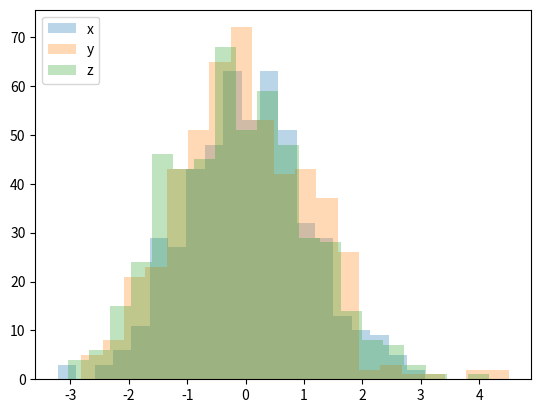

Here is the Python script that generated this plot:
import numpy as np
import matplotlib.pyplot as plt
from scipy import stats


def ols_estimator(xs):
    return (xs[1:] * xs[:-1]).sum() / (xs**2).sum()


def generate_ar1_data(n, coef):
    xs = np.zeros(n)
    for i in range(1, n):
        xs[i] = coef * xs[i-1] + np.random.normal(0, 1)
    return xs


def dickey_fuller_test(xs, alpha):
    # TODO: Implement this
    return 0


def simulation(n_iter=500):
    rejected = np.zeros(n_iter)
    for i in range(n_iter):
        xs = np.random.normal(0, 1, 100)
        rejected[i] = dickey_fuller_test(xs, 0.05)
    return rejected


def main():
    rejected = simulation()
    print('Null hypothesis rejected ratio: {} %'.format(100 * sum(rejected) / len(rejected)))


def check_distribution(n_iter=500):
    tau_x = np.zeros(n_iter)
    tau_y = np.zeros(n_iter)
    tau_z = np.zeros(n_iter)
    rho_x = 0
    rho_y = 0.5
    rho_z = 1
    n = 500
    for i in range(n_iter):
        xs = generate_ar1_data(n, rho_x) # not unit root process
        tau_x[i] = np.sqrt(n) * (ols_estimator(xs) - rho_x)
        ys = generate_ar1_data(n, rho_y) # not unit root process
        tau_y[i] = np.sqrt(n) * (ols_estimator(ys) - rho_y)
        zs = generate_ar1_data(n, rho_y) # unit root process
        tau_z[i] = np.sqrt(n) * (ols_estimator(zs) - rho_z)
    plt.hist(xs, bins=20, alpha=0.3, label='x')
    plt.hist(ys, bins=20, alpha=0.3, label='y')
    plt.hist(zs, bins=20, alpha=0.3, label='z')
    plt.legend(loc='upper left')
    plt.show()


if __name__=='__main__':
    #main()
    #print(generate_ar1_data(20, 0.7))
    check_distribution()